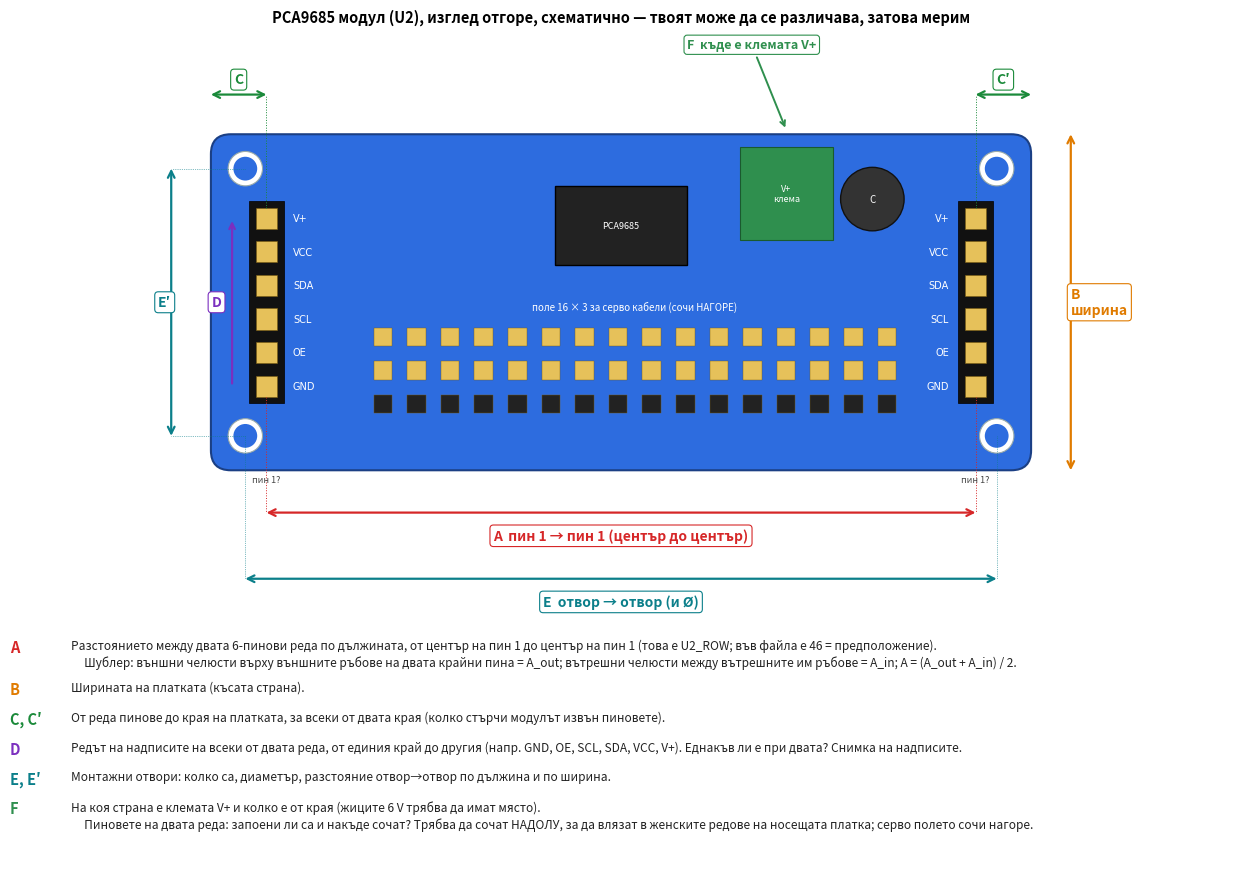

The script that saved this image:
import matplotlib; matplotlib.use('Agg')
import matplotlib.pyplot as plt
from matplotlib.patches import Rectangle, Circle, FancyArrowPatch, FancyBboxPatch
import matplotlib.font_manager as fm

fig = plt.figure(figsize=(13, 9.2), dpi=150)
ax = fig.add_axes([0.03, 0.30, 0.94, 0.66])
ax.set_aspect('equal'); ax.axis('off')
# board 62 x 25.4 (typical Adafruit-style layout, drawn schematically)
L, W = 62.0, 25.4
ax.add_patch(FancyBboxPatch((0, 0), L, W, boxstyle="round,pad=0,rounding_size=1.5", fc='#2d6cdf', ec='#1b3f84', lw=1.5))
# mounting holes
holes = [(2.6, 2.6), (L-2.6, 2.6), (2.6, W-2.6), (L-2.6, W-2.6)]
for x, y in holes:
    ax.add_patch(Circle((x, y), 1.3, fc='white', ec='#9aa', lw=0.8)); ax.add_patch(Circle((x, y), 0.9, fc='#2d6cdf', ec='none'))
# end headers 1x6 (vertical columns) — pins at x = hx and L-hx
hx = 4.2; pitch = 2.54; y0 = W/2 - 2.5*pitch
labels = ['GND', 'OE', 'SCL', 'SDA', 'VCC', 'V+']
for side, x in (('L', hx), ('R', L-hx)):
    ax.add_patch(Rectangle((x-1.3, y0-1.3), 2.6, 5*pitch+2.6, fc='#111', ec='k', lw=0.5))
    for i in range(6):
        y = y0 + i*pitch
        ax.add_patch(Rectangle((x-0.8, y-0.8), 1.6, 1.6, fc='#e6c15a', ec='#7a5c10', lw=0.4))
        ax.text(x + (2.0 if side=='L' else -2.0), y, labels[i], fontsize=7, color='white', ha='left' if side=='L' else 'right', va='center', family='DejaVu Sans')
    ax.text(x, -0.4, 'пин 1?', fontsize=6.5, color='#444', ha='center', va='top', style='italic')
# servo field 16 x 3
sx0 = 13.0; sy0 = 5.0
for c in range(16):
    for r in range(3):
        ax.add_patch(Rectangle((sx0 + c*pitch - 0.7, sy0 + r*pitch - 0.7), 1.4, 1.4, fc='#e6c15a' if r else '#222', ec='#7a5c10', lw=0.3))
ax.text(sx0 + 7.5*pitch, sy0 + 2*pitch + 2.0, 'поле 16 × 3 за серво кабели (сочи НАГОРЕ)', fontsize=7, color='white', ha='center')
# screw terminal V+ on top edge, cap
ax.add_patch(Rectangle((40.0, W-8.0), 7.0, 7.0, fc='#2f8f4e', ec='#1a5a2e', lw=0.8))
ax.text(43.5, W-4.5, 'V+\nклема', fontsize=6.5, color='white', ha='center', va='center')
ax.add_patch(Circle((50.0, 20.5), 2.4, fc='#333', ec='#111')); ax.text(50.0, 20.5, 'C', fontsize=7, color='white', ha='center', va='center')
# chip
ax.add_patch(Rectangle((26, 15.5), 10, 6, fc='#222', ec='k')); ax.text(31, 18.5, 'PCA9685', fontsize=6.5, color='white', ha='center', va='center')

def dim(x1, y1, x2, y2, text, color, off=0.0, ha='center', va='bottom', lw=1.6, fs=10):
    ax.add_patch(FancyArrowPatch((x1, y1), (x2, y2), arrowstyle='<->', mutation_scale=12, lw=lw, color=color, shrinkA=0, shrinkB=0))
    mx, my = (x1+x2)/2, (y1+y2)/2
    ax.text(mx, my + off, text, fontsize=fs, color=color, ha=ha, va=va, fontweight='bold',
            bbox=dict(boxstyle='round,pad=0.25', fc='white', ec=color, lw=0.8))

RED = '#d62728'; ORG = '#e07b00'; GRN = '#1b8a3a'; PUR = '#7b2fbf'; TEAL = '#0b7f8a'
# A: pin1 to pin1 across the length
dim(hx, -3.2, L-hx, -3.2, 'A  пин 1 → пин 1 (център до център)', RED, off=-1.2, va='top')
for x in (hx, L-hx): ax.plot([x, x], [y0-0.8, -3.2], color=RED, lw=0.7, ls=':')
# B: width
dim(L+3.0, 0, L+3.0, W, 'B\nширина', ORG, off=0, ha='left', va='center')
ax.text(L+5.5, W/2, '', fontsize=1)
# C: header to board end (both ends)
dim(0, W+3.0, hx, W+3.0, 'C', GRN, off=0.6)
dim(L-hx, W+3.0, L, W+3.0, 'C′', GRN, off=0.6)
ax.plot([hx, hx], [y0+5*pitch+0.8, W+3.0], color=GRN, lw=0.7, ls=':'); ax.plot([L-hx, L-hx], [y0+5*pitch+0.8, W+3.0], color=GRN, lw=0.7, ls=':')
# D: pin order arrow next to left header
ax.annotate('', xy=(hx-2.6, y0+5*pitch), xytext=(hx-2.6, y0), arrowprops=dict(arrowstyle='->', color=PUR, lw=1.6))
ax.text(hx-3.4, W/2, 'D', fontsize=10, color=PUR, ha='right', va='center', fontweight='bold', bbox=dict(boxstyle='round,pad=0.25', fc='white', ec=PUR, lw=0.8))
# E: mounting holes c-c
dim(2.6, -8.2, L-2.6, -8.2, 'E  отвор → отвор (и Ø)', TEAL, off=-1.2, va='top')
dim(-3.0, 2.6, -3.0, W-2.6, 'E′', TEAL, off=0, ha='right', va='center')
for x, y in holes:
    ax.plot([x, x], [y, -8.2] if y < W/2 else [y, y], color=TEAL, lw=0.5, ls=':')
ax.plot([2.6, -3.0], [2.6, 2.6], color=TEAL, lw=0.5, ls=':'); ax.plot([2.6, -3.0], [W-2.6, W-2.6], color=TEAL, lw=0.5, ls=':')
# F: terminal position
ax.annotate('F  къде е клемата V+', xy=(43.5, W+0.3), xytext=(36, W+6.5), fontsize=9, color='#2f8f4e', fontweight='bold',
            arrowprops=dict(arrowstyle='->', color='#2f8f4e', lw=1.4), bbox=dict(boxstyle='round,pad=0.25', fc='white', ec='#2f8f4e', lw=0.8))
ax.set_xlim(-9, L+9); ax.set_ylim(-11.5, W+9)
ax.text(L/2, W+8.2, 'PCA9685 модул (U2), изглед отгоре, схематично — твоят може да се различава, затова мерим', fontsize=10.5, ha='center', va='bottom', fontweight='bold')

# bottom panel: the list + caliper method
ax2 = fig.add_axes([0.03, 0.02, 0.94, 0.27]); ax2.axis('off')
rows = [
 (RED,  'A', 'Разстоянието между двата 6-пинови реда по дължината, от център на пин 1 до център на пин 1 (това е U2_ROW; във файла е 46 = предположение).\n     Шублер: външни челюсти върху външните ръбове на двата крайни пина = A_out; вътрешни челюсти между вътрешните им ръбове = A_in; A = (A_out + A_in) / 2.'),
 (ORG,  'B', 'Ширината на платката (късата страна).'),
 (GRN,  'C, C′', 'От реда пинове до края на платката, за всеки от двата края (колко стърчи модулът извън пиновете).'),
 (PUR,  'D', 'Редът на надписите на всеки от двата реда, от единия край до другия (напр. GND, OE, SCL, SDA, VCC, V+). Еднакъв ли е при двата? Снимка на надписите.'),
 (TEAL, 'E, E′', 'Монтажни отвори: колко са, диаметър, разстояние отвор→отвор по дължина и по ширина.'),
 ('#2f8f4e', 'F', 'На коя страна е клемата V+ и колко е от края (жиците 6 V трябва да имат място).\n     Пиновете на двата реда: запоени ли са и накъде сочат? Трябва да сочат НАДОЛУ, за да влязат в женските редове на носещата платка; серво полето сочи нагоре.'),
]
y = 0.97
for col, k, t in rows:
    ax2.text(0.0, y, k, fontsize=10.5, color=col, fontweight='bold', va='top', ha='left')
    ax2.text(0.05, y, t, fontsize=8.6, va='top', ha='left', color='#222', linespacing=1.35)
    y -= 0.17 if '\n' in t else 0.12
fig.savefig('U2_PCA9685_measure.png', facecolor='white')
print('ok')
